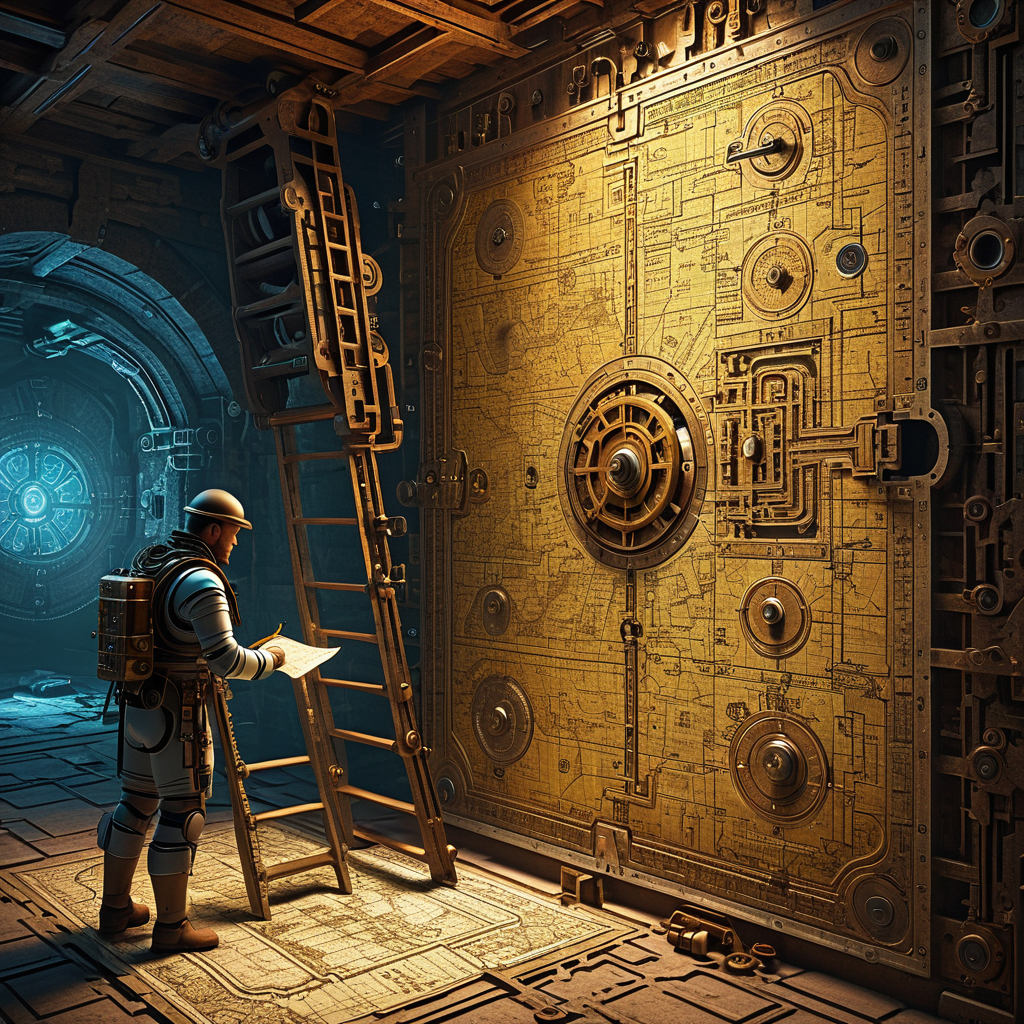
Generation parameters embedded in this image by AUTOMATIC1111 Stable Diffusion web UI or a fork of it (Forge, ...) (PNG 'parameters' text chunk):
An adventurer deciphers an ancient map with ornate keys to find a hidden vault. Gears in the walls turn, causing a ladder to slide into place. (Postmodernism:1.1) (Robotic:1.3)
Negative prompt: bad hands, bad feet, bad faces, weird arms and legs, tattoo, statue, picture frame, anime, cartoon
Steps: 30, Sampler: DPM++ 2M, Schedule type: Karras, CFG scale: 7, Seed: 1971136301, Size: 1024x1024, Model hash: 33e58e8668, Model: Juggernaut-XI-byRunDiffusion, Token merging ratio: 0.1, Version: v1.10.1